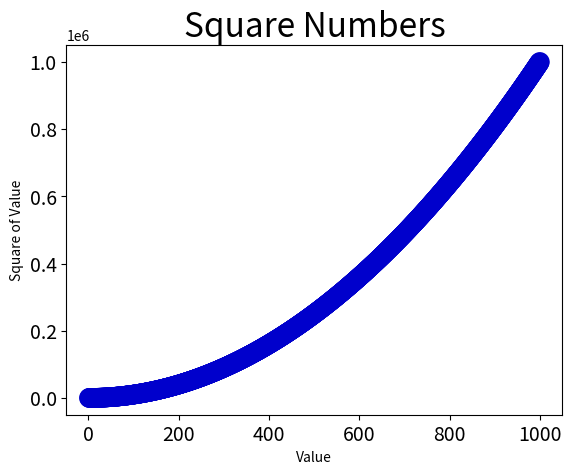

Here is the Python script that generated this plot:
import matplotlib.pyplot as plt

"""绘制散点图"""

# x_values = [1,2,3,4,5]
# y_values = [1,4,9,16,25]
x_values = list(range(1,1001))
y_values = [x**2 for x in x_values]

# 点默认为蓝色点和黑色轮廓，可通过edgecolor='none'去除轮廓,自定义颜色 c=
plt.scatter(x_values, y_values,c=(0,0,0.8), edgecolors='none', s=200)

# 使用颜色映射
# plt.scatter(x_values, y_values,c=y_values,cmap=plt.cm.Blues,edgecolors='none', s=200)

# 设置图表标题并给坐标轴加上标签
plt.title("Square Numbers",fontsize=24)
plt.xlabel("Value",fontsize=10)
plt.ylabel("Square of Value", fontsize=10)

# 设置刻度标记的大小
plt.tick_params(axis='both', which='major', labelsize=14)

plt.show()
# 自动保存图表到文件  1，当前目录  2，裁剪多余的空白区域
plt.savefig('squares_plot.png',bbox_inches='tight')
